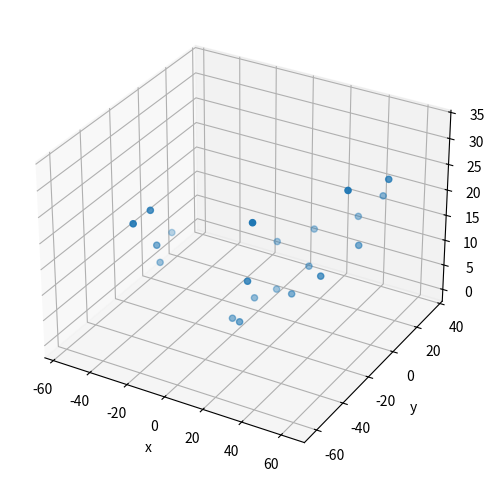

The matplotlib source for this figure:
import matplotlib.pyplot as plt
'''
x = [-59, -43, -25, -9, 5, 1, 16, 32, 49, 0, 25, 49, 70, 0, 19, 46, 66, -8, 7, 26, 42]
y = [0, -19, -31, -45, -59, -18, -24, -32, -41, -3, -3, -9, -15, 10, 14, 18, 16, 19, 30, 40, 39]
z = [13, 14, 19, 28, 24, 0, 2, 13, 30, 0, 2, 11, 28, 0, 4, 10, 27, 6, 7, 11, 19]
'''
x = [-56, -46, -36, -25, -20, -2, 9, 21, 32, 0, 22, 43, 61, 3, 19, 45, 63, -3, 11, 30, 44]
y = [11, -11, -26, -44, -62, -17, -27, -38, -50, -3, -6, -15, -23, 10, 12, 12, 6, 19, 28, 35, 33]
z = [5, 5, 13, 25, 27, 0, 3, 15, 30, 1, 5, 13, 33, 0, 6, 13, 29, 7, 9, 12, 18]

fig, ax = plt.subplots(figsize=(6, 6), subplot_kw={'projection': '3d'})
ax.scatter(x, y, z)
ax.set_xlabel("x")
ax.set_ylabel("y")
ax.set_zlabel("z")
plt.show()
